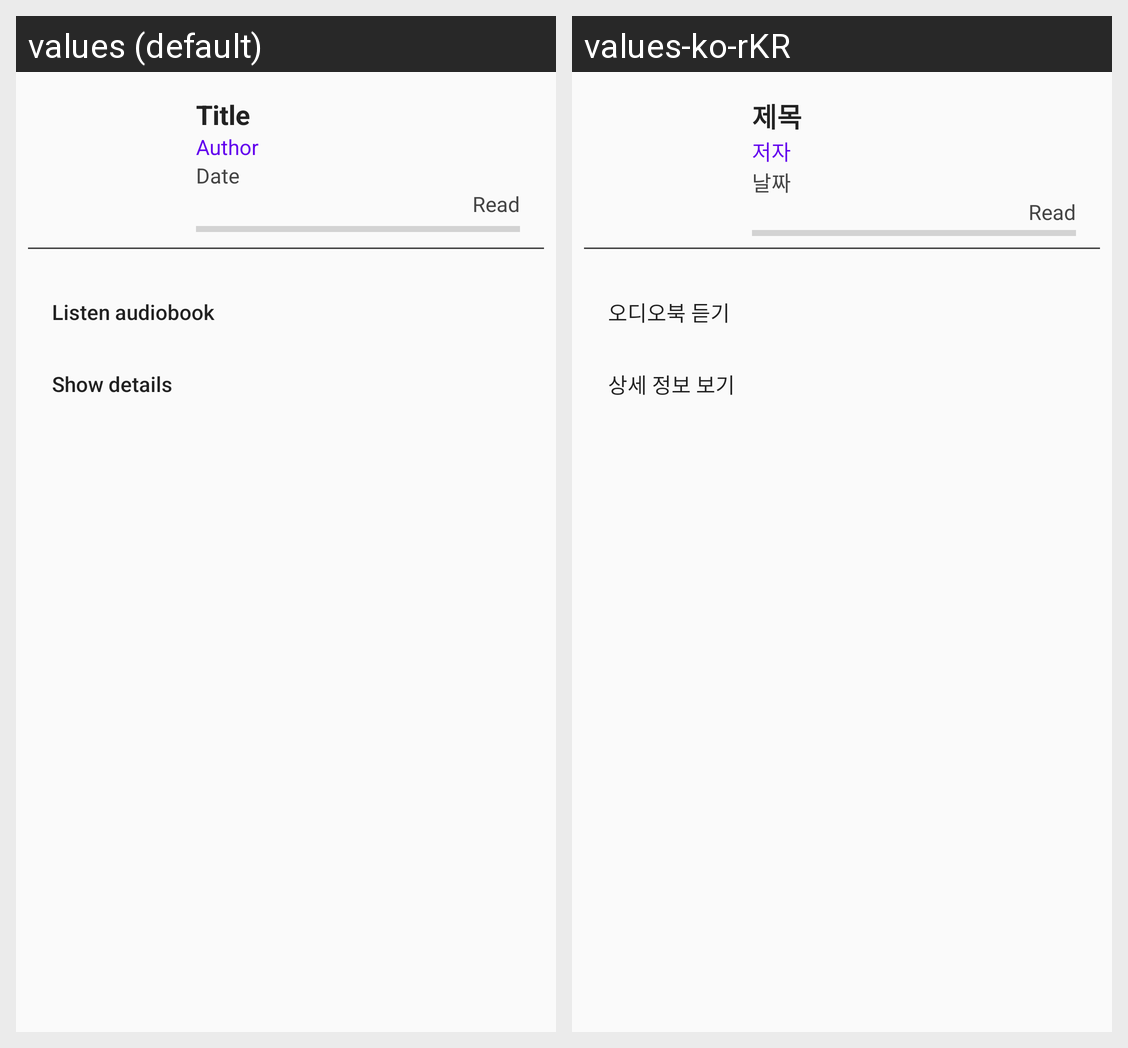

This grid shows one Android layout under two languages. Give, for every string resource on the screen, its name, the default text and each shown locale's text.
Android screen res/layout/drawer_audiobook_menu.xml rendered under 2 locales, left to right: values (default), values-ko-rKR. Device: Nexus 5 (rendered at 1080×1920; each locale shown at half size, 540×960, under a caption strip naming it); theme AppTheme.
Strings drawn on this screen, with the default value and each locale's value (text and hints the layout hard-codes, and strings that could not be matched under every locale, appear in the picture but are not listed):

audiobook_title
  values: Title
  values-ko-rKR: 제목

audiobook_author
  values: Author
  values-ko-rKR: 저자

audiobook_date
  values: Date
  values-ko-rKR: 날짜

audiobook_progress
  values: Read
  values-ko-rKR: Read  [not translated; the default value is used]
